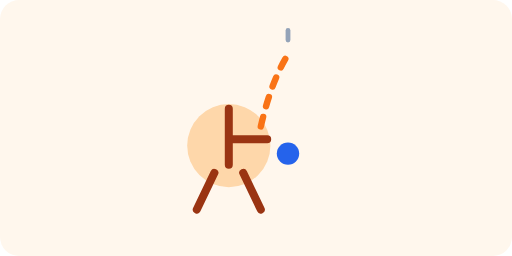
t = 0.00 s
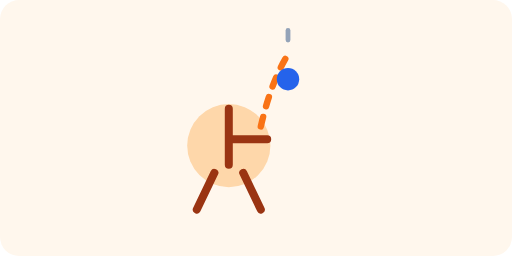
t = 0.53 s
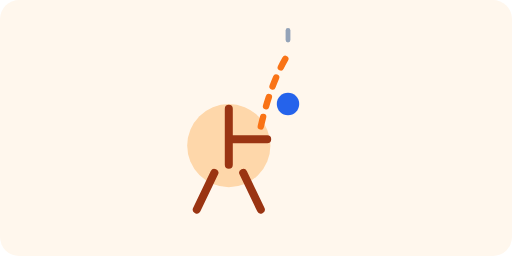
t = 1.05 s
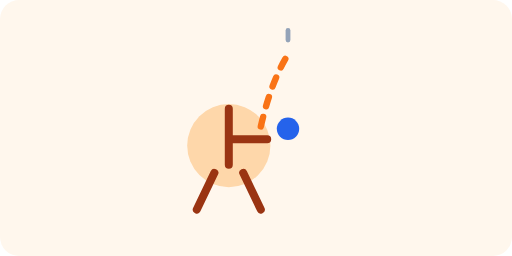
t = 1.23 s
t = 1.40 s: frame unchanged from t = 0.00 s, image omitted
t = 2.80 s: frame unchanged from t = 0.00 s, image omitted

The animated SVG that drew these frames (rendered in a browser with its animation timeline set to each time). Animation: 1 SMIL element (animate=1); one cycle of 2.80 s.

<svg xmlns="http://www.w3.org/2000/svg" viewBox="0 0 640 320" fill="none">
  <rect width="640" height="320" rx="24" fill="#FFF7ED"/>
  <circle cx="286" cy="182" r="52" fill="#FED7AA"/>
  <path d="M286 136V206M286 174H334" stroke="#9A3412" stroke-width="10" stroke-linecap="round"/>
  <path d="M268 216L246 262M304 216L326 262" stroke="#9A3412" stroke-width="10" stroke-linecap="round"/>
  <path d="M326 158C334 124 344 94 360 68" stroke="#F97316" stroke-width="8" stroke-linecap="round" stroke-dasharray="12 14"/>
  <circle cx="360" cy="68" r="14" fill="#2563EB">
    <animate attributeName="cy" values="192;68;192" dur="1.4s" repeatCount="2"/>
  </circle>
  <path d="M360 50V38" stroke="#94A3B8" stroke-width="6" stroke-linecap="round"/>
</svg>
